Dataset: 01_VGG_model_test (GitHub, Yichen-Hsu/P00_Cocoabeans_Sorting_Machine). Classes: agglomeration, fine, flat.

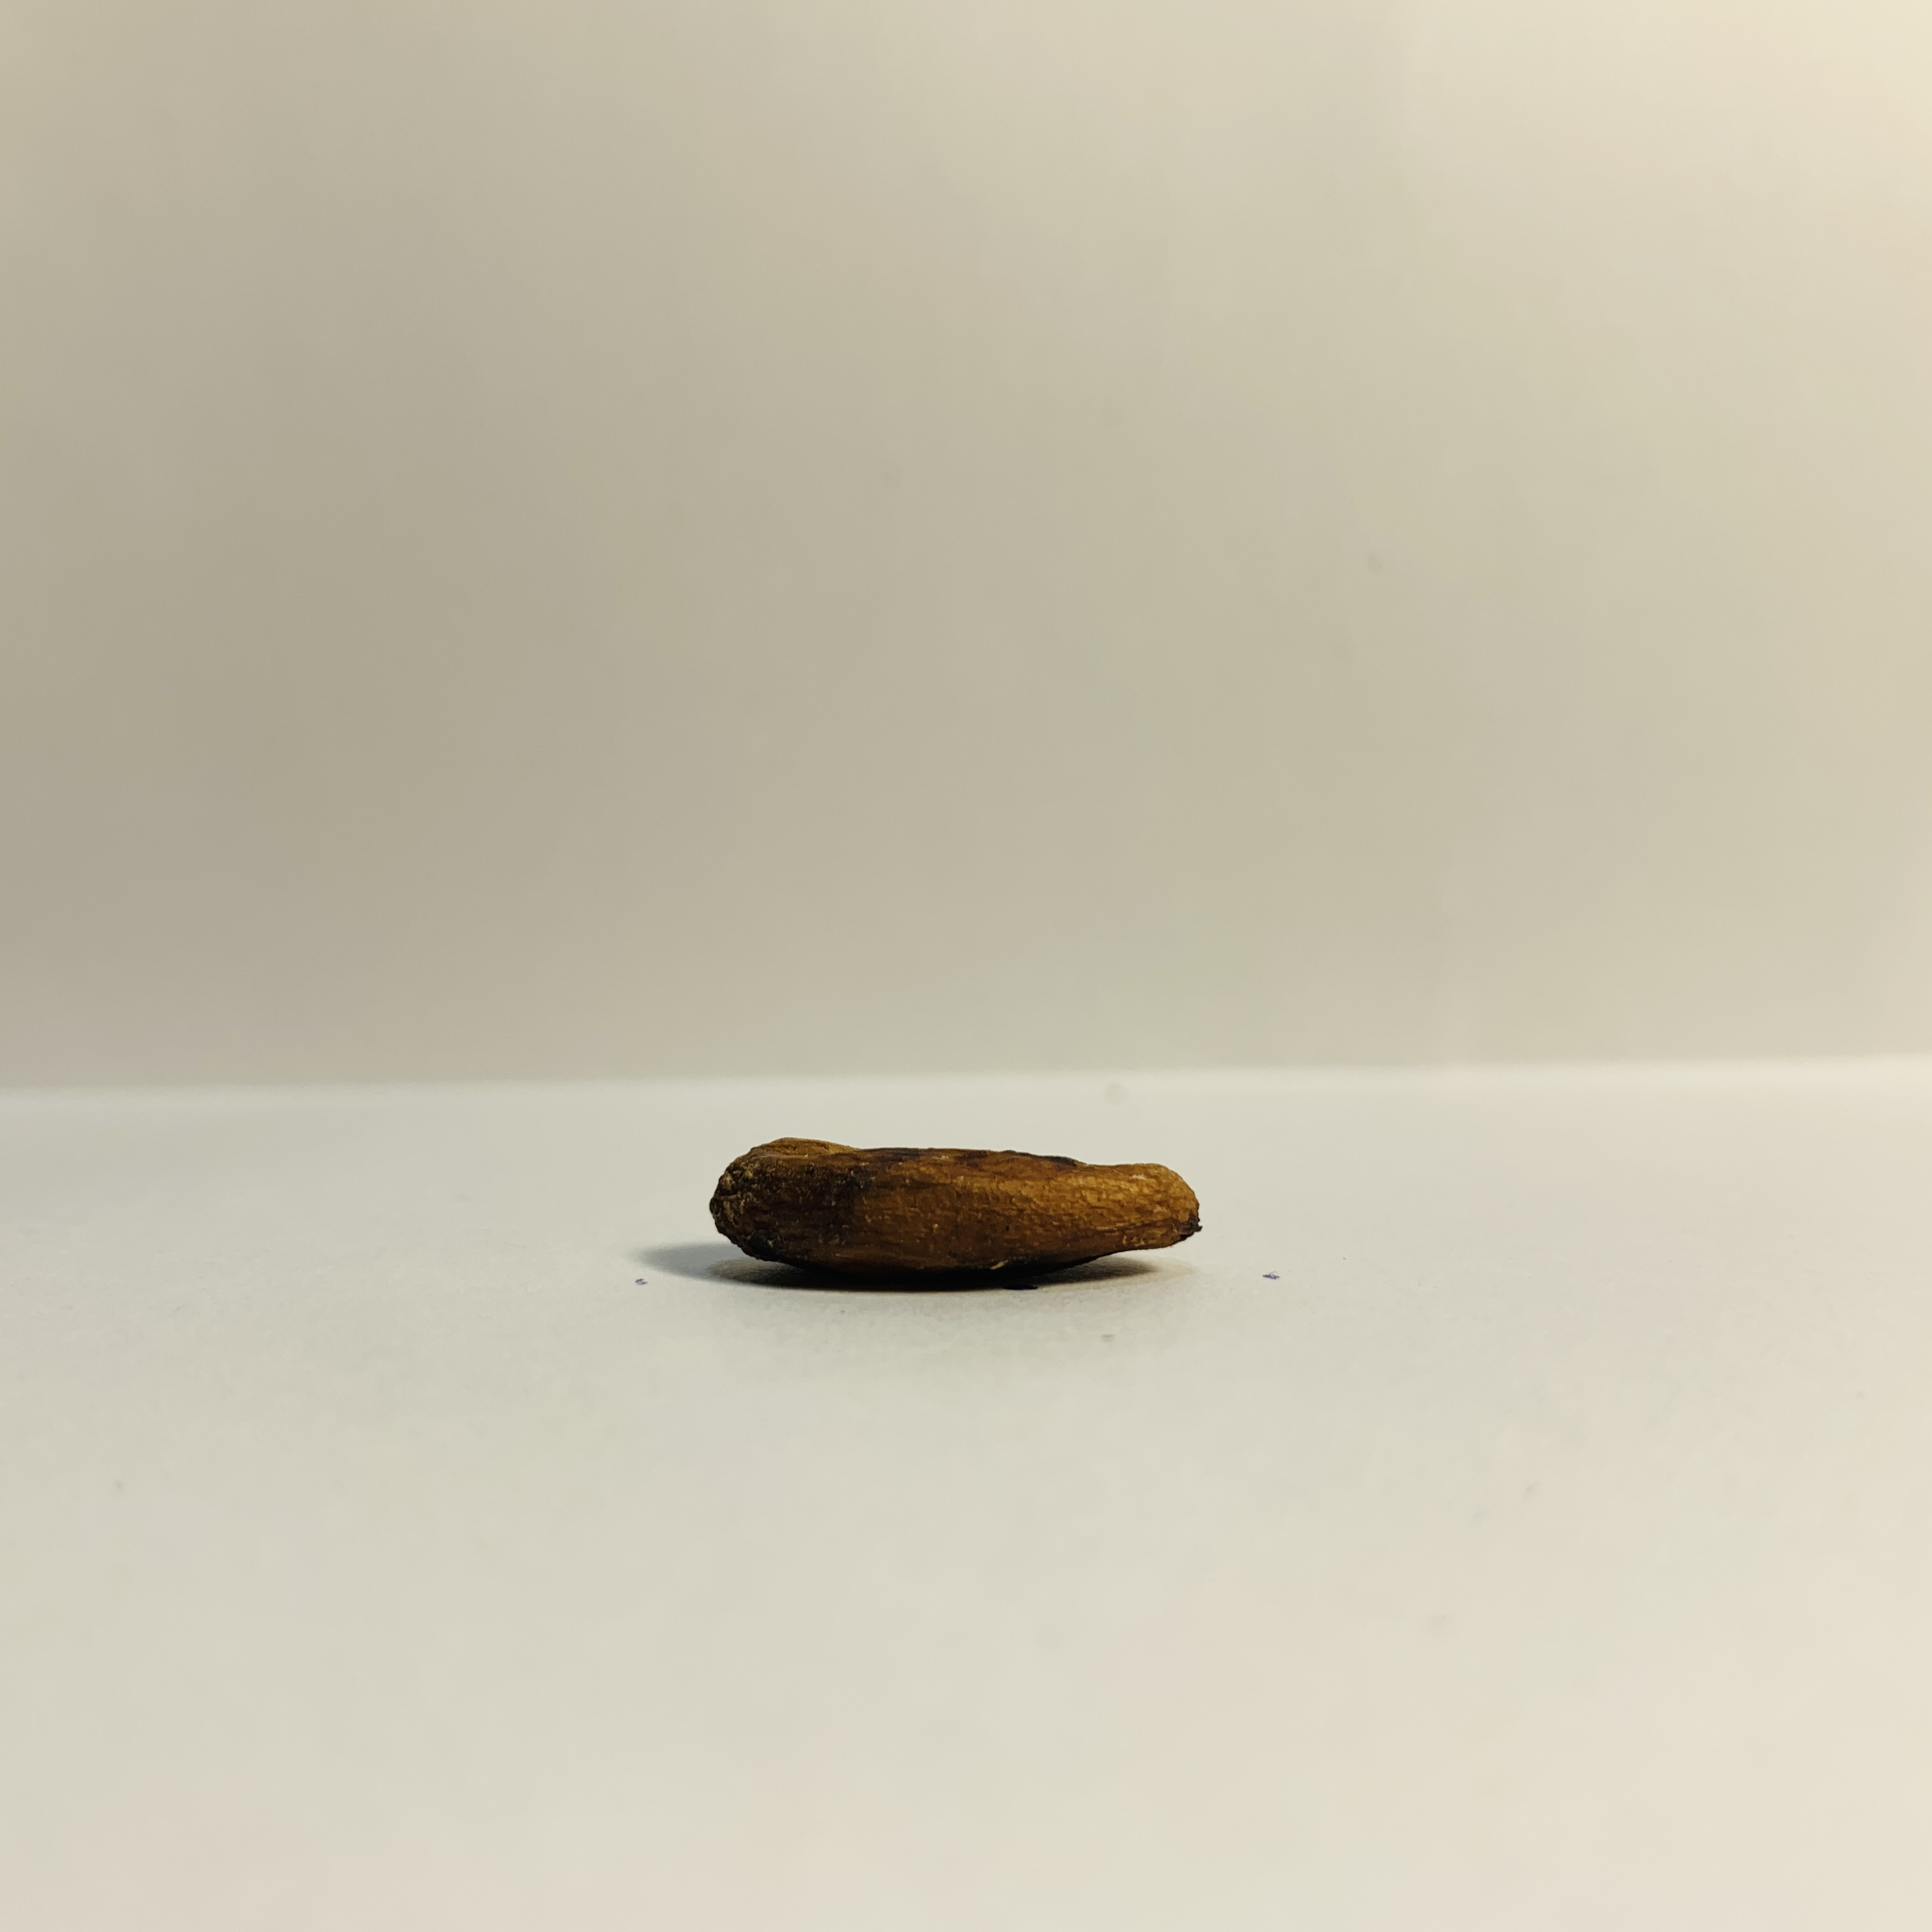
Label: flat

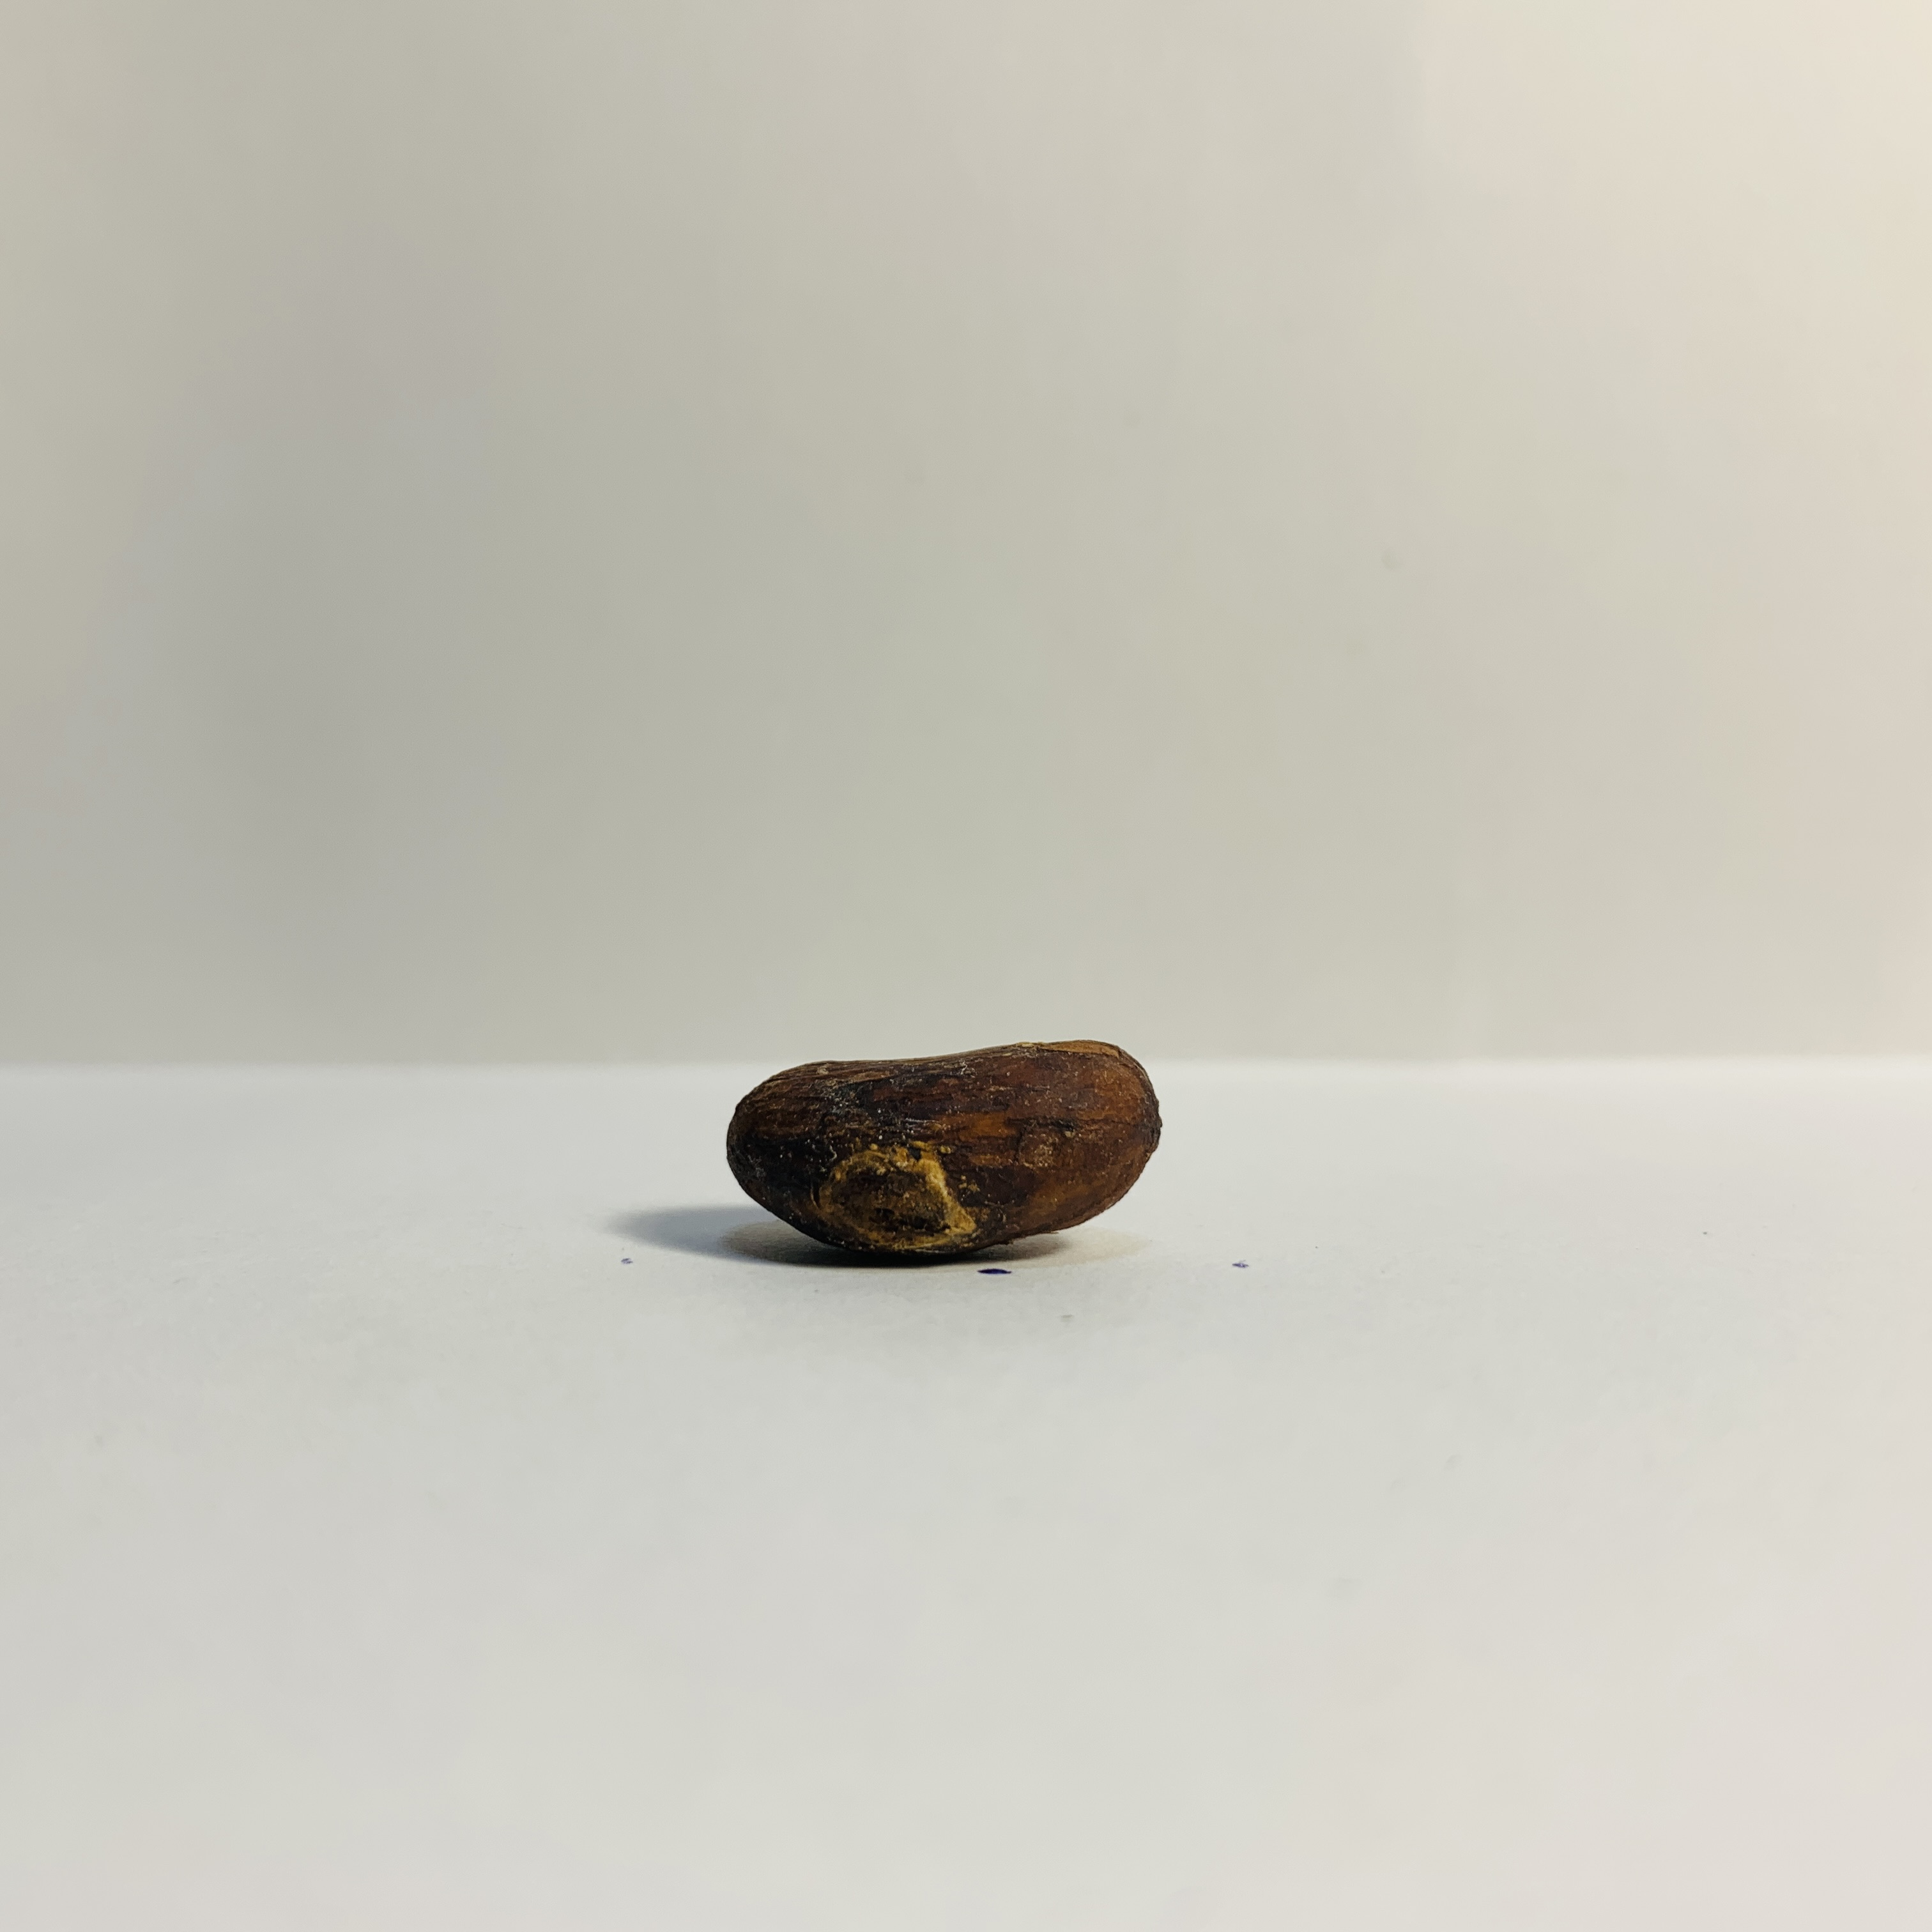
Label: fine

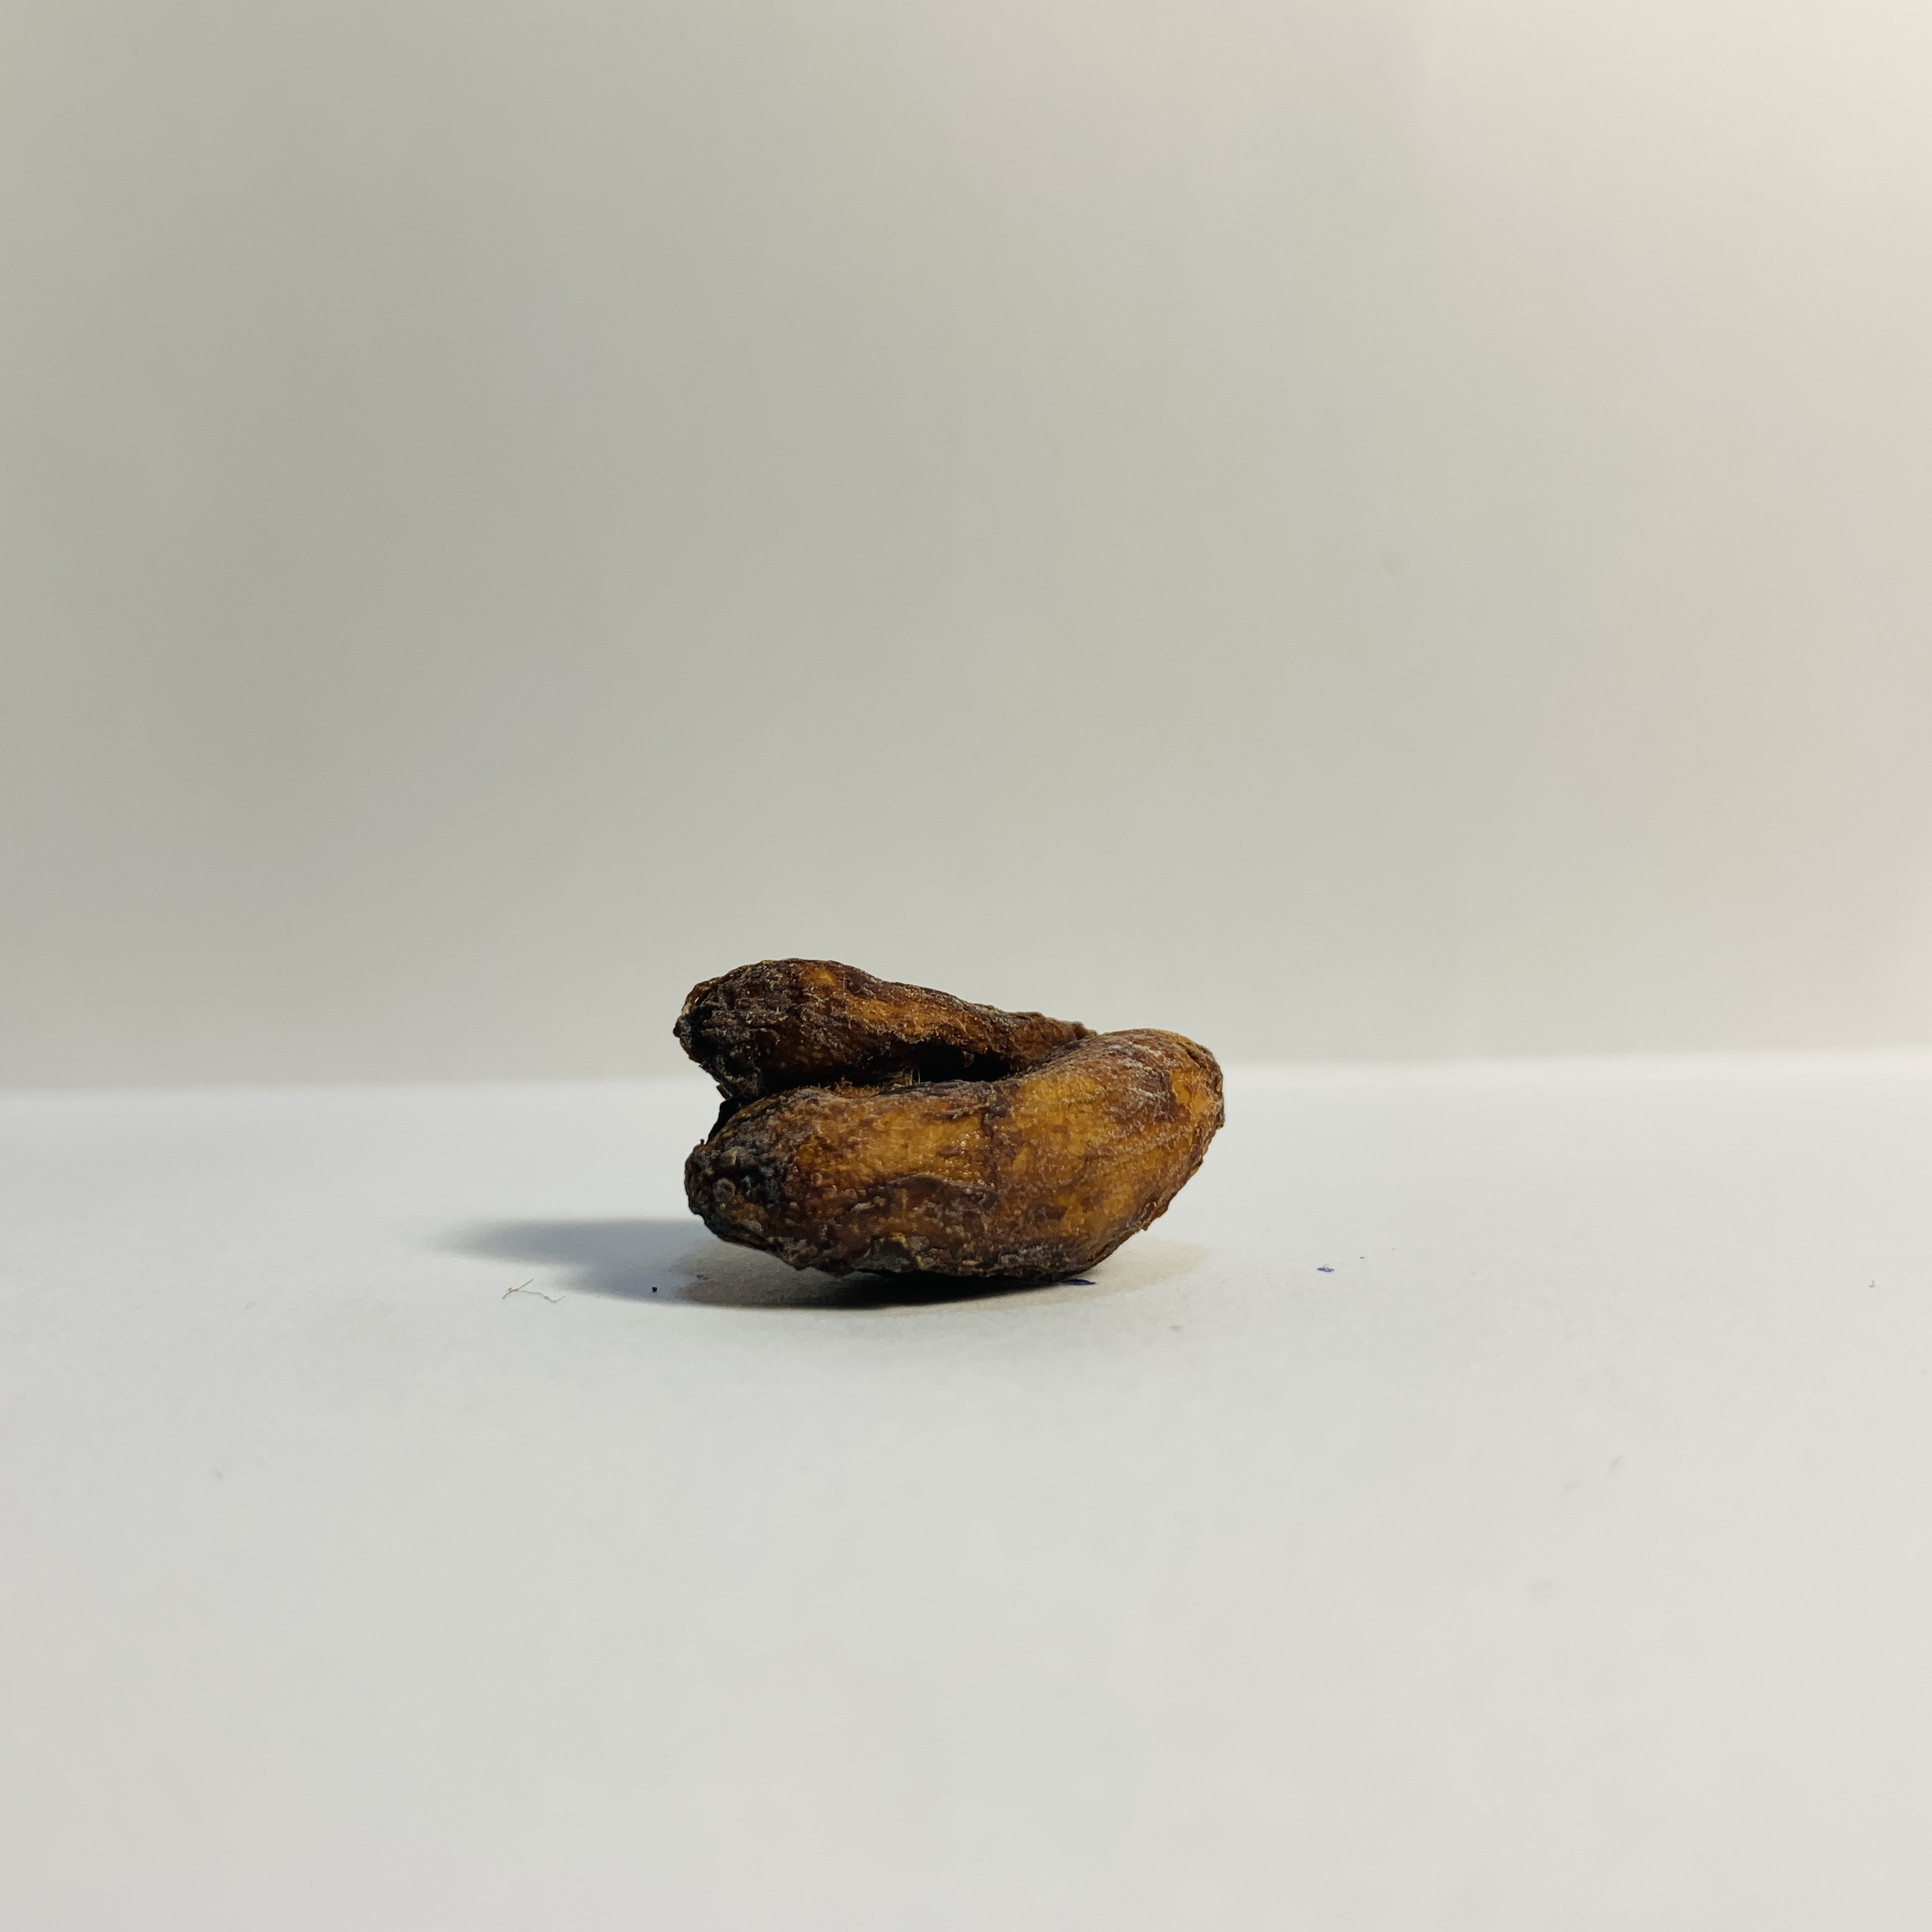
Label: agglomeration

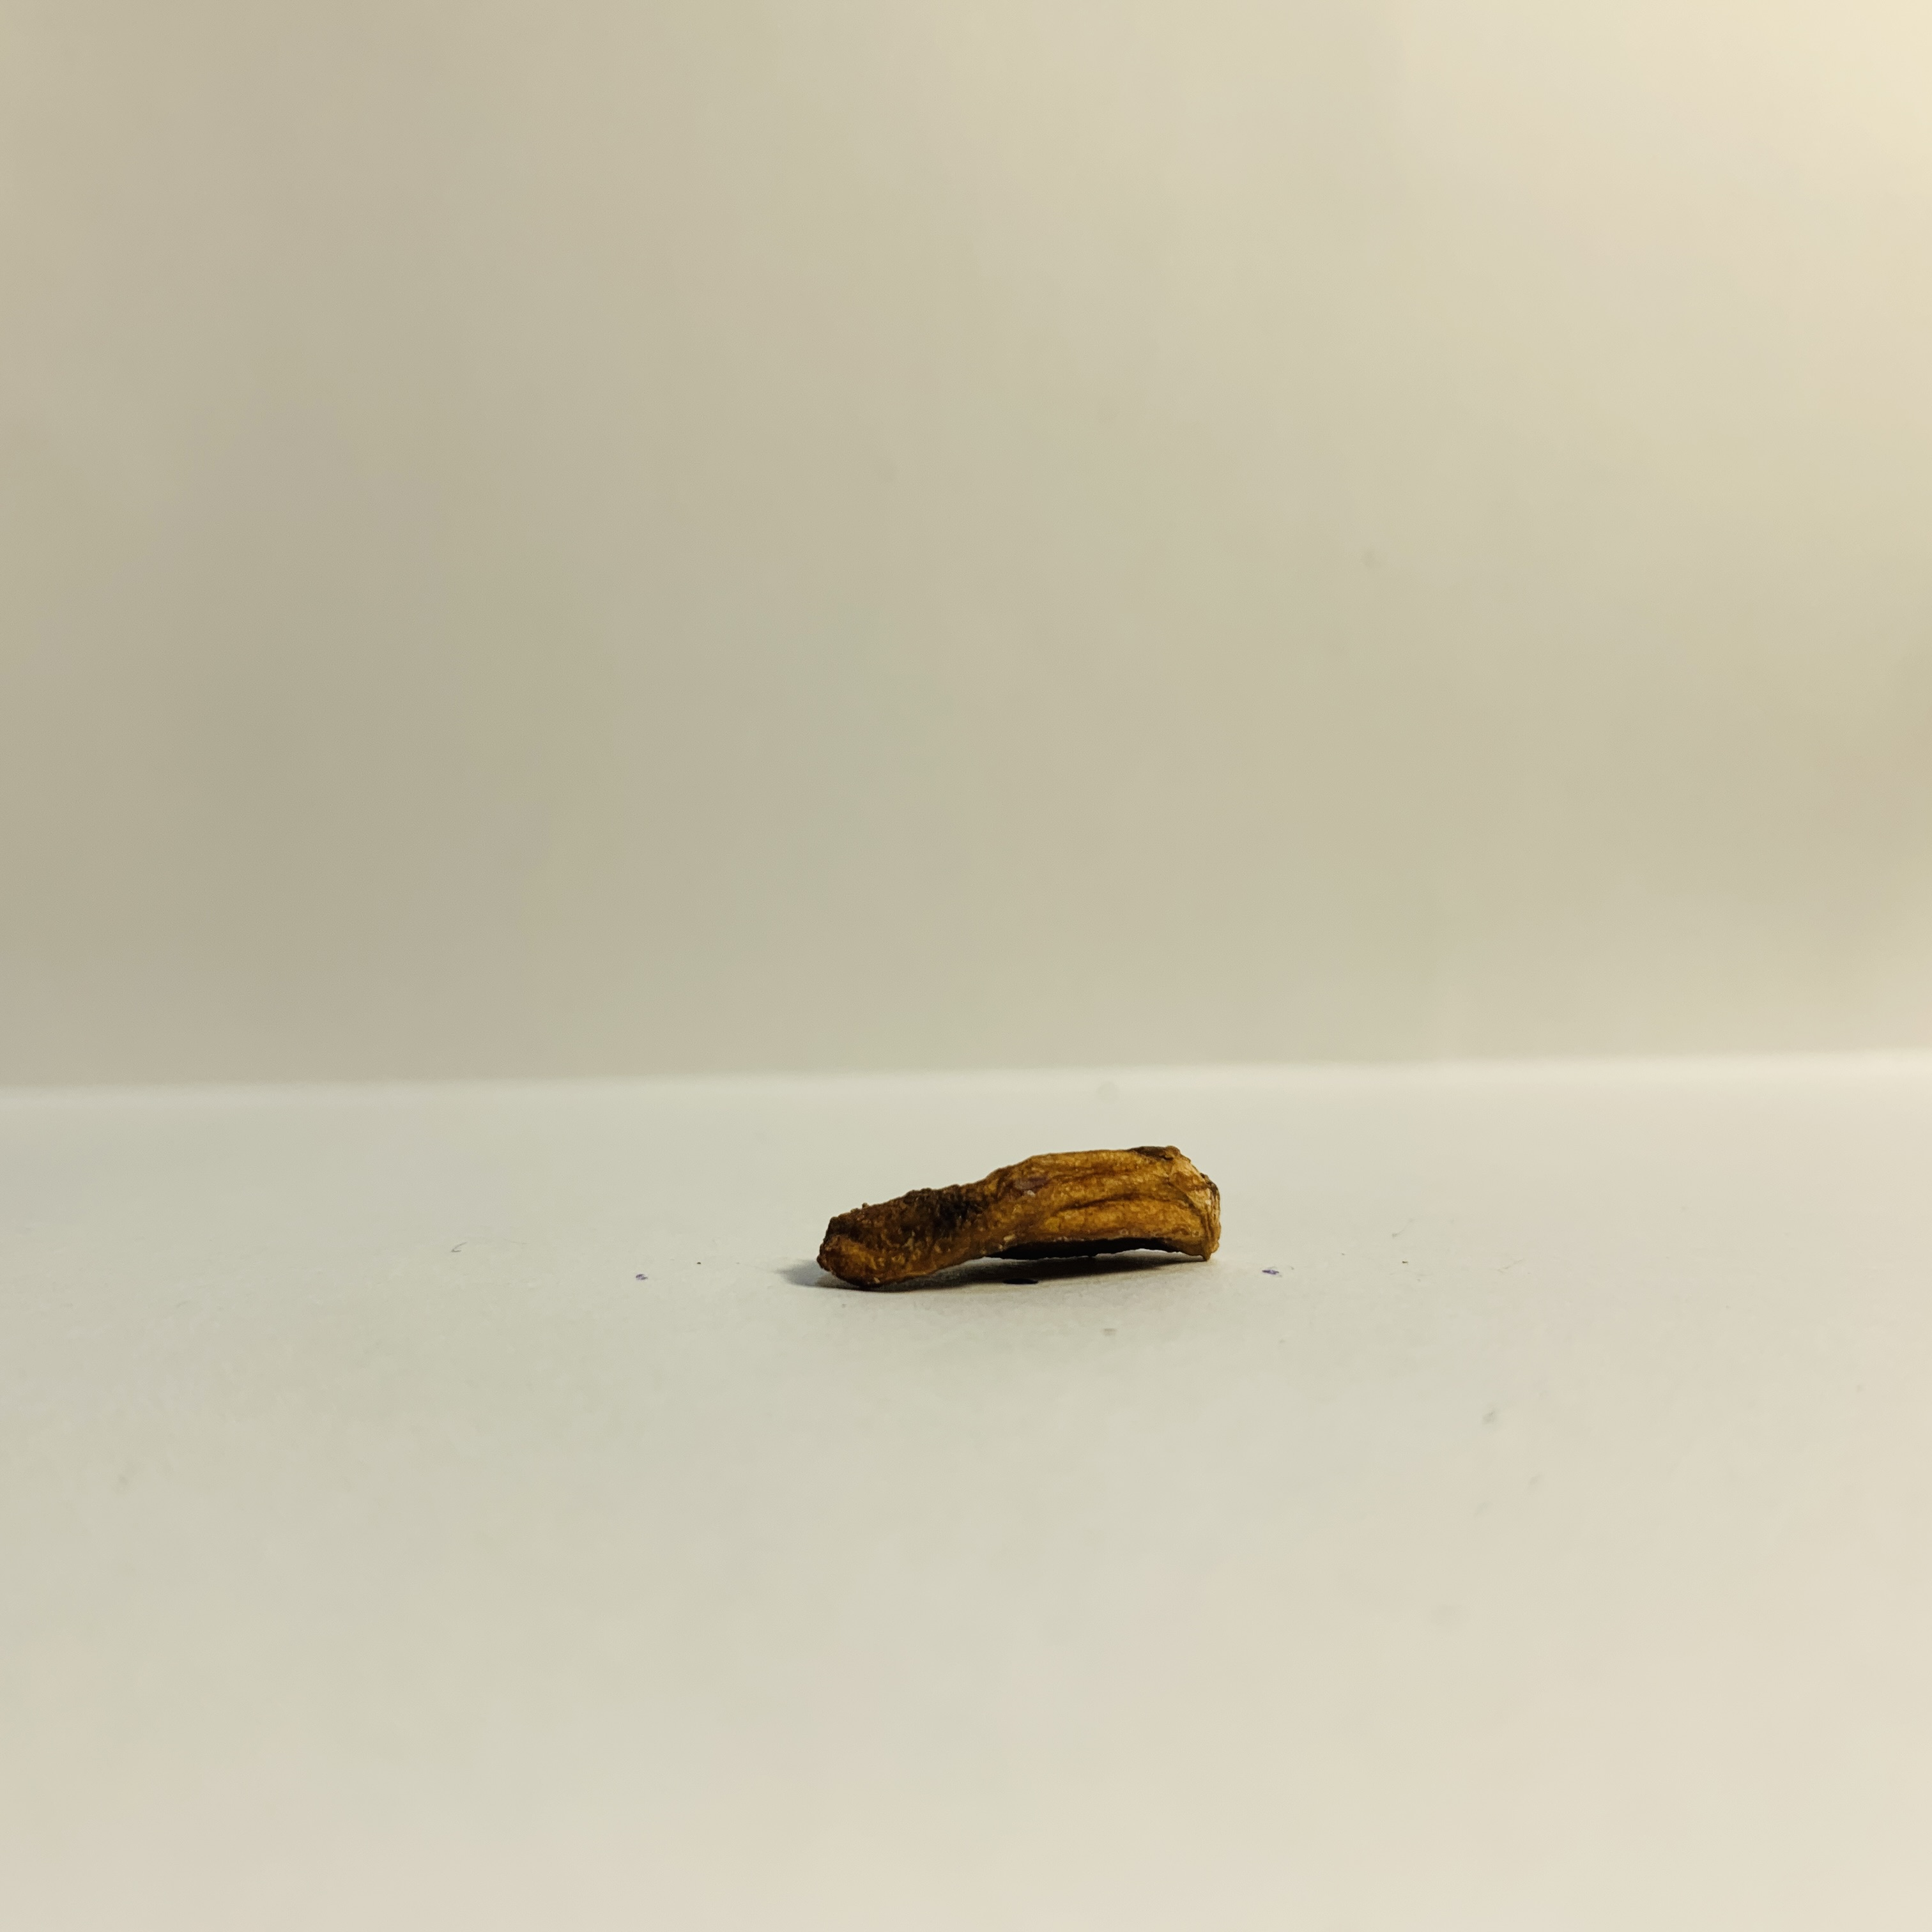
Label: flat

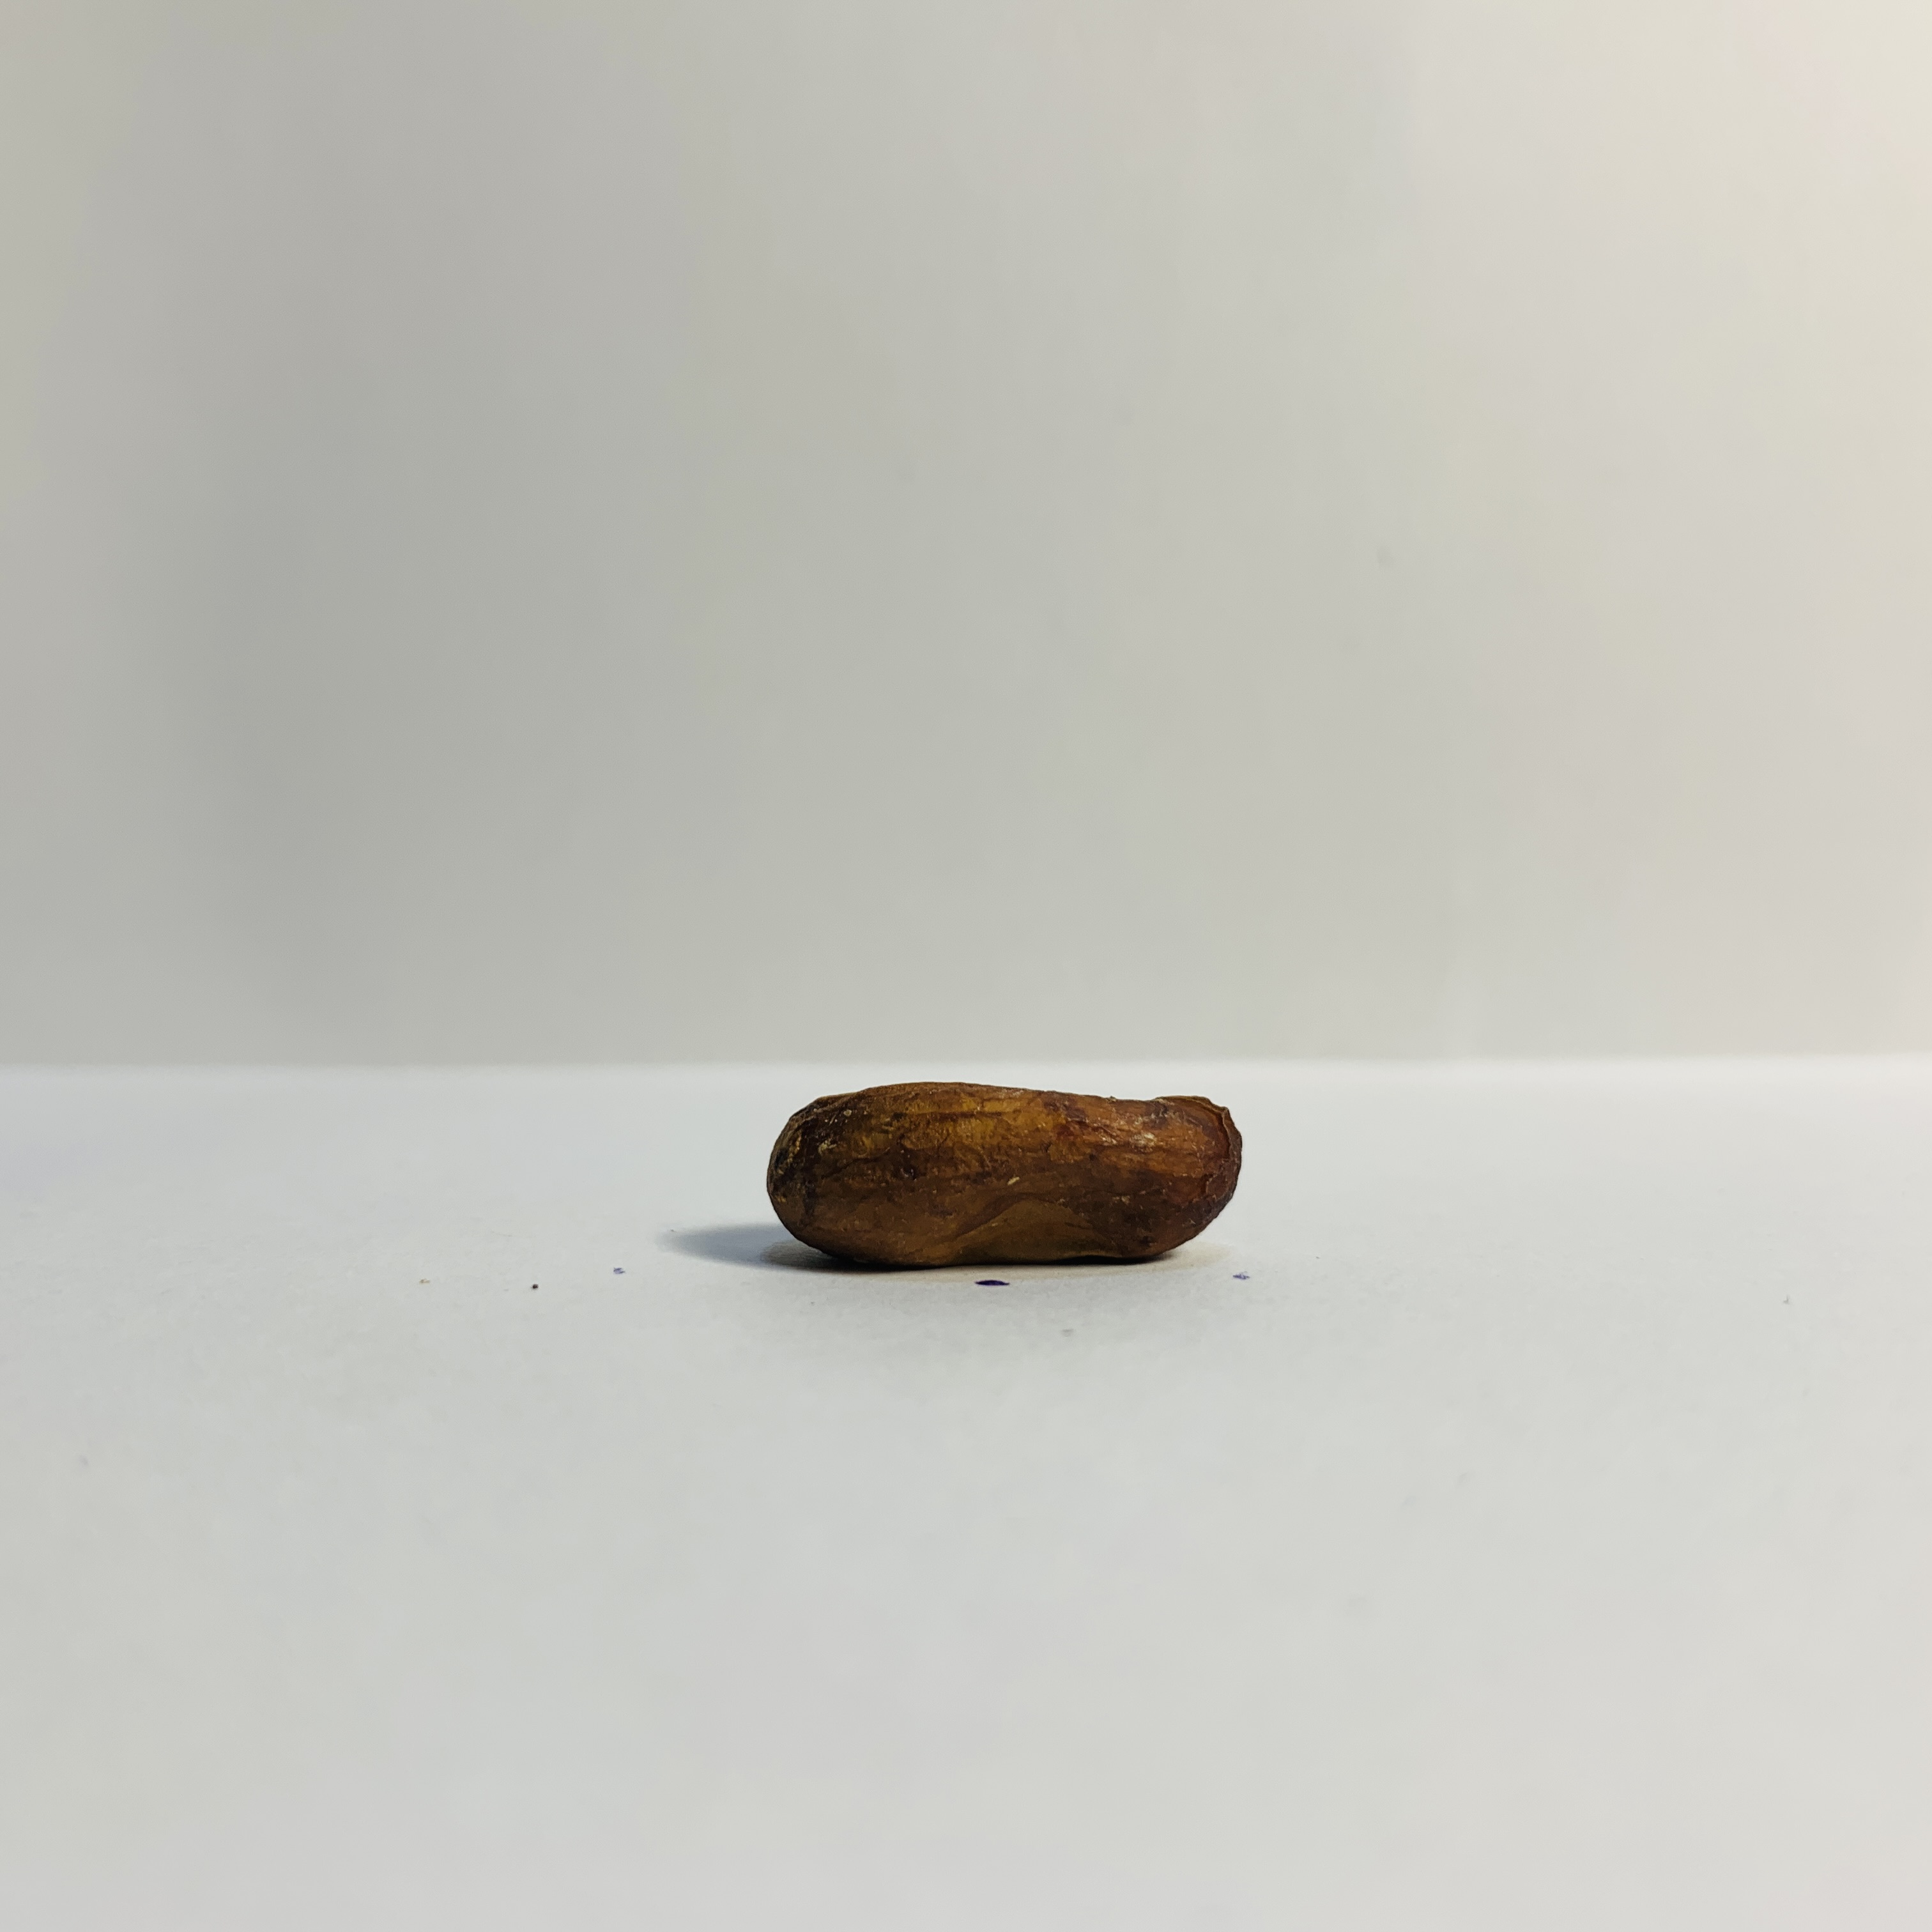
Label: fine

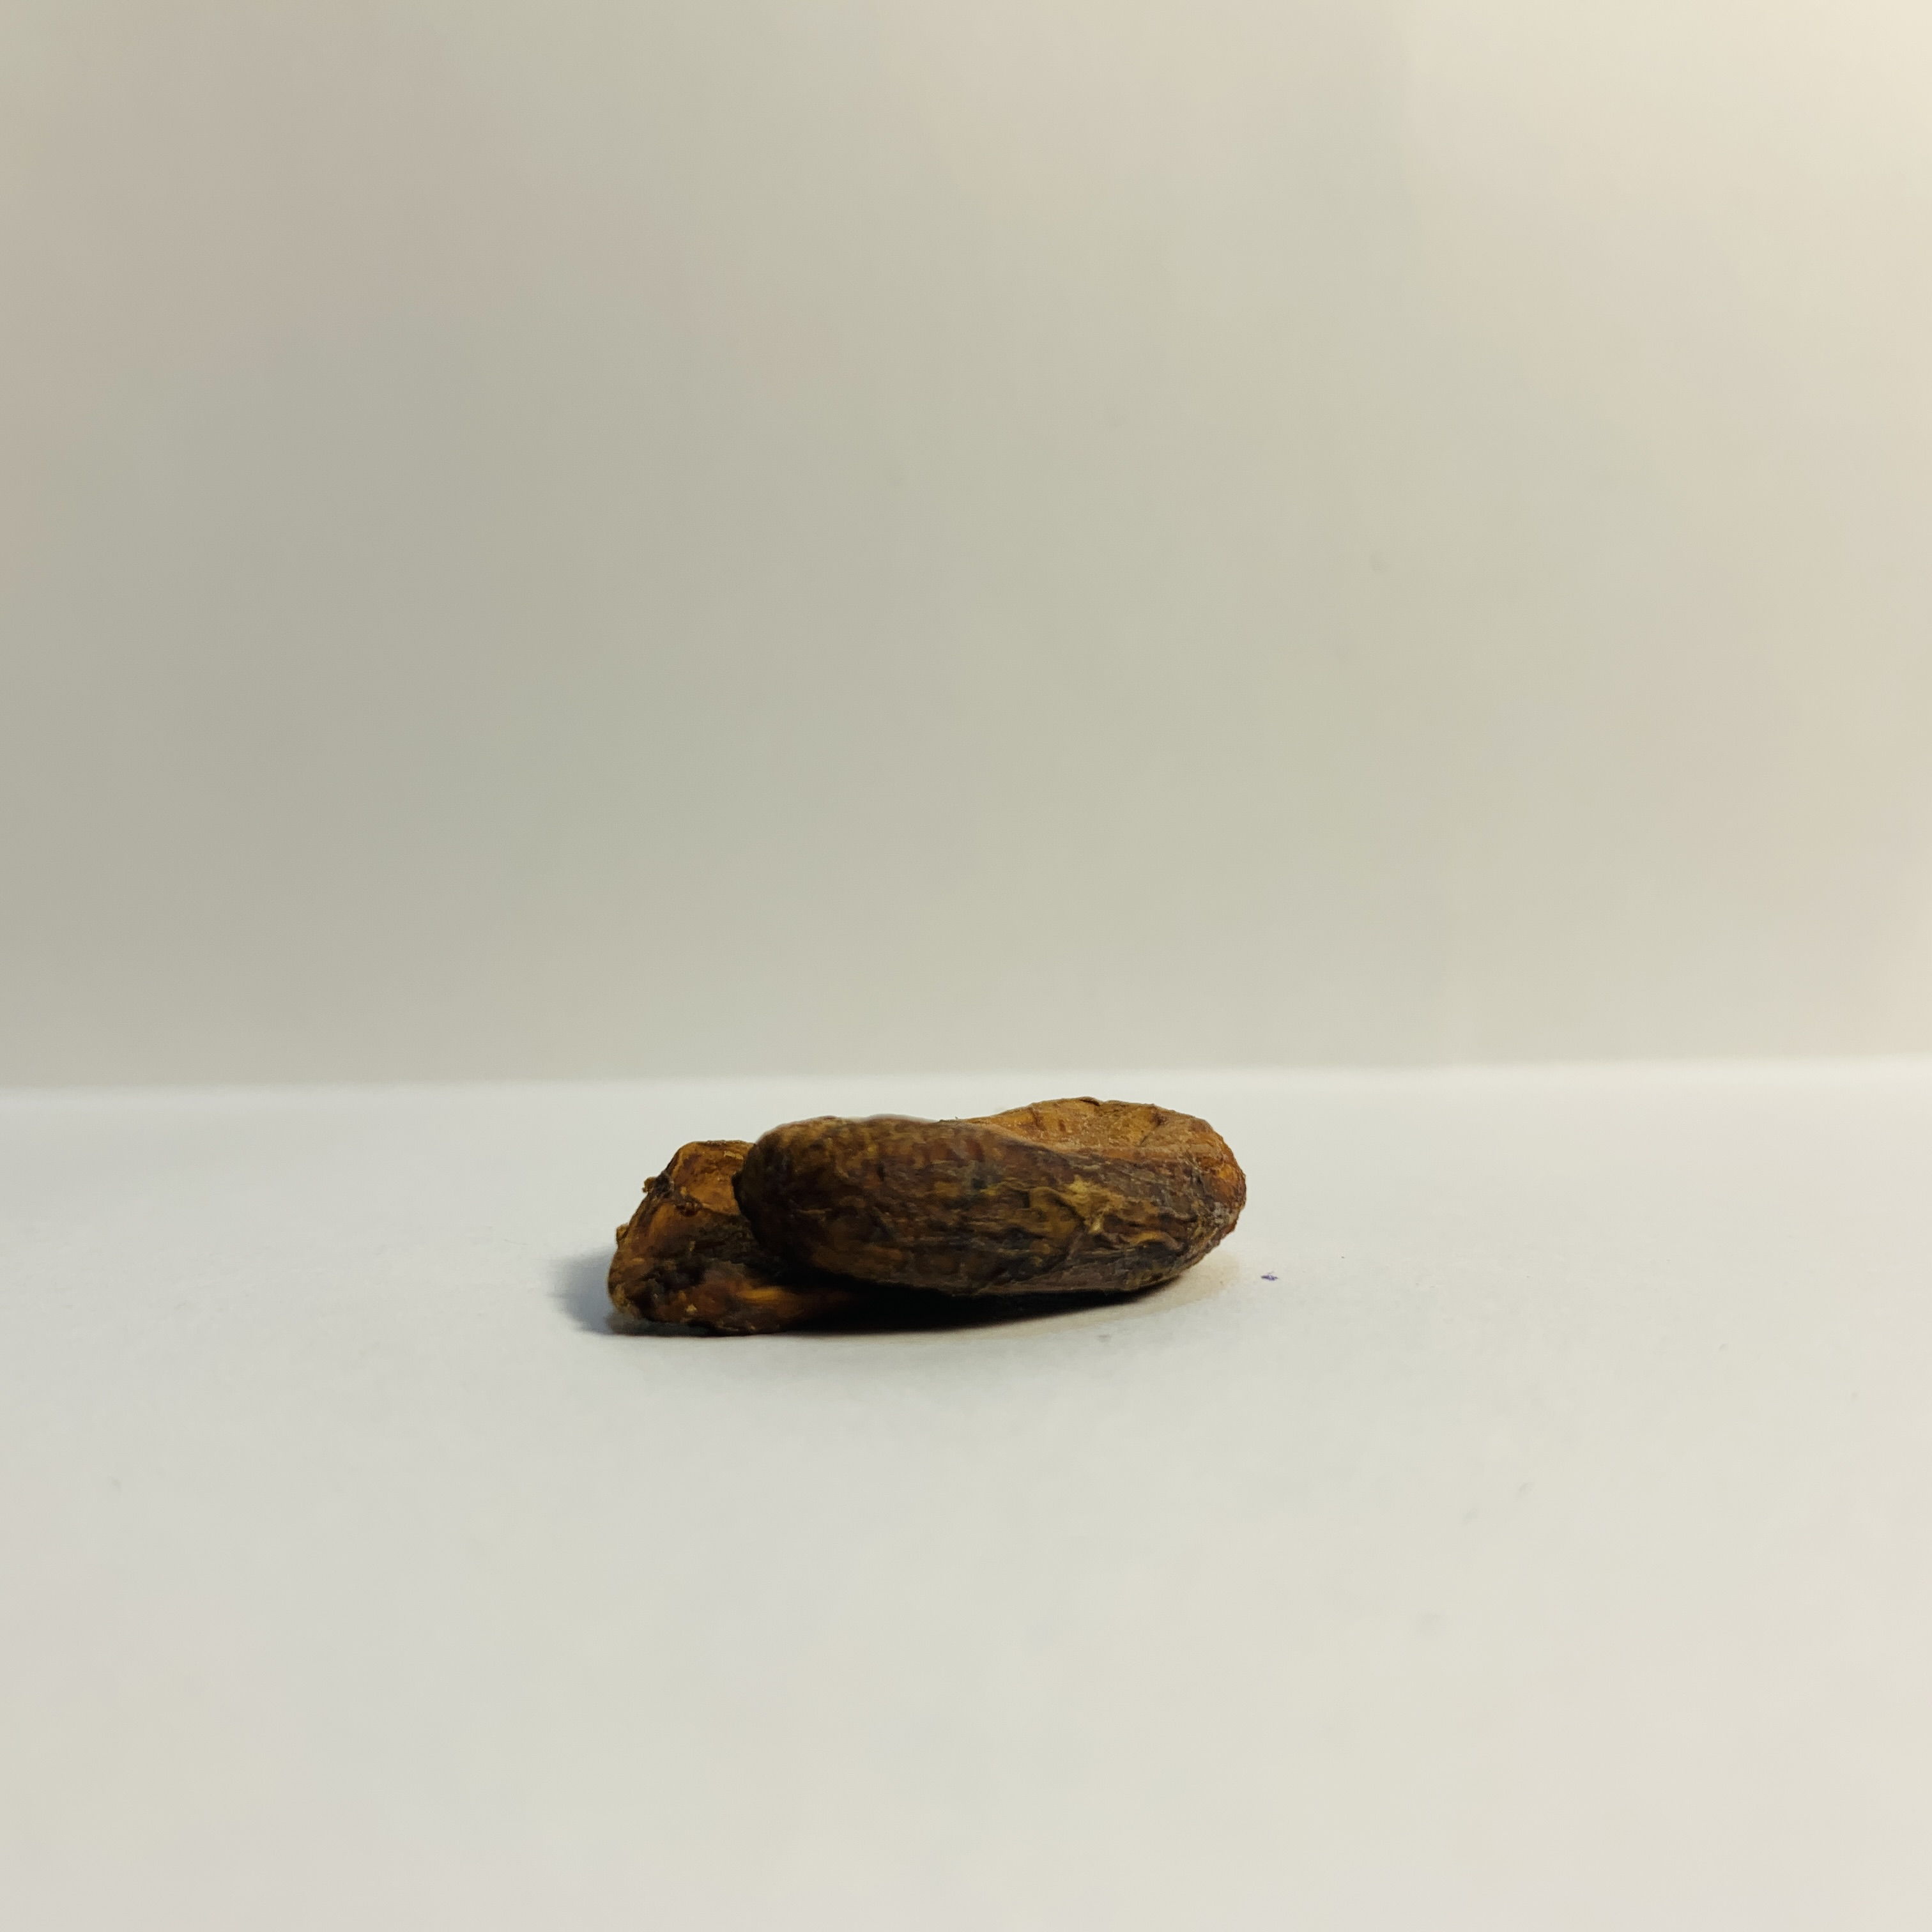
Label: agglomeration
